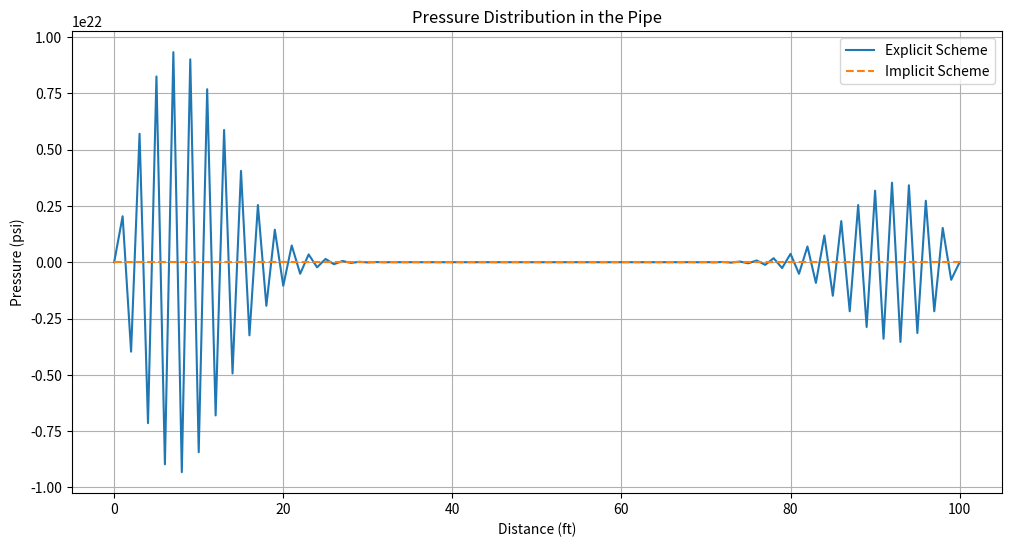

This figure's Python source:
import numpy as np
import matplotlib.pyplot as plt

# Constants
c = 1125  # Speed of sound in water (ft/s)
L = 100   # Length of the pipe (ft)
dx = 1    # Spatial step (ft)
dt = 0.001  # Time step (s)
T = 0.05  # Total time (s)

# Derived constants
nx = int(L / dx) + 1  # Number of spatial points
nt = int(T / dt) + 1  # Number of time steps
r = (c * dt / dx) ** 2

# Initial conditions
P_explicit = np.ones(nx) * 850  # Explicit scheme pressure array
P_implicit = np.ones(nx) * 850  # Implicit scheme pressure array

# Boundary conditions
P_explicit[0] = 0  # Boundary at x=0 is 0 psi
P_implicit[0] = 0  # Boundary at x=0 is 0 psi

# Arrays to store the previous time step
P_explicit_prev = P_explicit.copy()
P_implicit_prev = P_implicit.copy()

# Implicit scheme coefficients
A = np.diag((1 + 2 * r) * np.ones(nx)) + np.diag(-r * np.ones(nx - 1), 1) + np.diag(-r * np.ones(nx - 1), -1)
A[0, :] = 0
A[0, 0] = 1

# Time-stepping loop
for n in range(1, nt):
    # Explicit scheme
    P_new_explicit = np.zeros(nx)
    for i in range(1, nx - 1):
        P_new_explicit[i] = 2 * P_explicit[i] - P_explicit_prev[i] + r * (P_explicit[i + 1] - 2 * P_explicit[i] + P_explicit[i - 1])
    
    P_explicit_prev = P_explicit.copy()
    P_explicit = P_new_explicit.copy()
    
    # Implicit scheme
    P_implicit_prev = P_implicit.copy()
    P_implicit = np.linalg.solve(A, 2 * P_implicit_prev - P_implicit_prev)

# Plotting results
x = np.linspace(0, L, nx)

plt.figure(figsize=(12, 6))
plt.plot(x, P_explicit, label="Explicit Scheme")
plt.plot(x, P_implicit, label="Implicit Scheme", linestyle='--')
plt.xlabel('Distance (ft)')
plt.ylabel('Pressure (psi)')
plt.title('Pressure Distribution in the Pipe')
plt.legend()
plt.grid()
plt.show()

# Optional: Save the plot or create a video of the pressure distribution over time